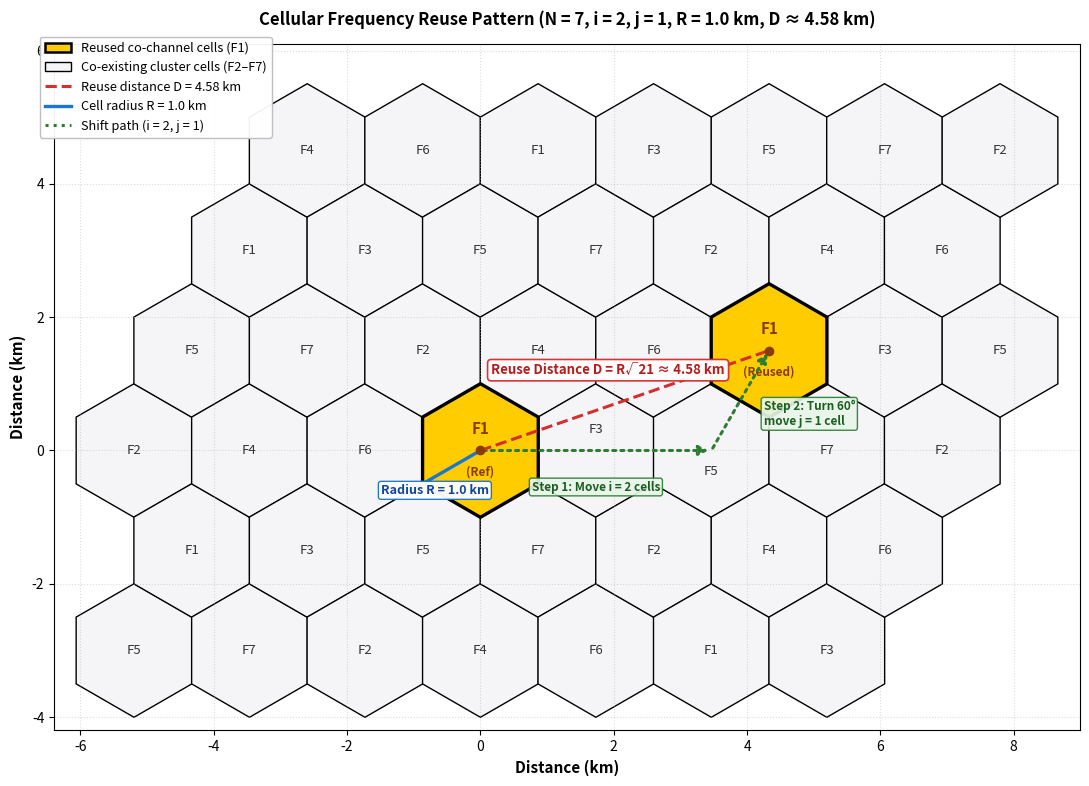
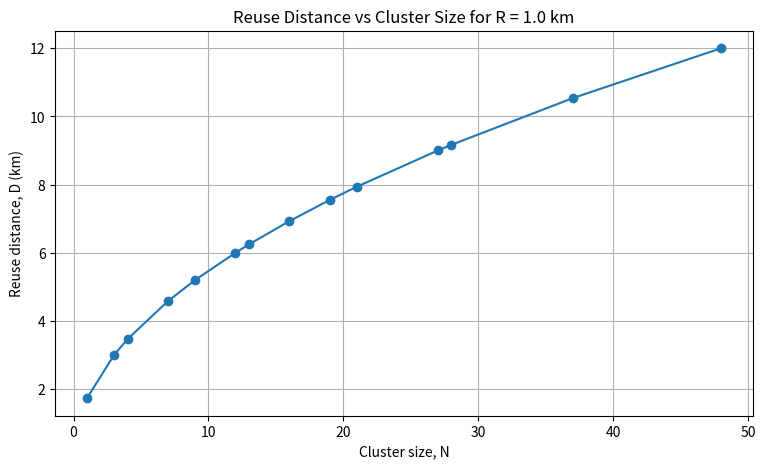
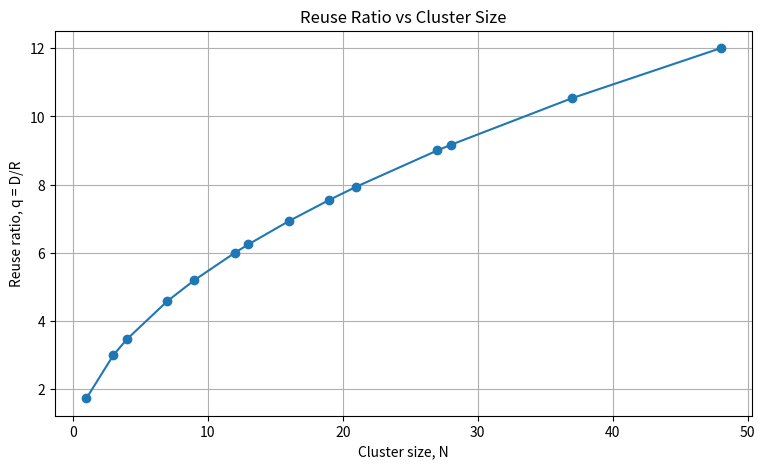

Python code for these plots, in order:
"""
Experiment 02: Calculation of Co-channel Reuse Distance and Reuse Ratio
Course: Mobile and Cellular Communication Laboratory
Course Code: ICT-4204
"""

import numpy as np
import matplotlib.pyplot as plt
from matplotlib.patches import Polygon, Patch
from matplotlib.lines import Line2D

# Configurable parameters
R_KM = 1.0   # cell radius (km)
I_SHIFT = 2  # hexagonal shift parameter i
J_SHIFT = 1  # hexagonal shift parameter j
MAX_SHIFT = 4  # largest i and j used to list valid cluster sizes


def cluster_size(i, j):
    """Valid hexagonal cluster size N = i^2 + i*j + j^2."""
    return i**2 + i * j + j**2


def reuse_ratio(n_cluster):
    """Co-channel reuse ratio q = D/R = sqrt(3N)."""
    return np.sqrt(3 * n_cluster)


def valid_cluster_sizes(max_shift):
    """All valid cluster sizes for 0 <= i, j <= max_shift (excluding i = j = 0)."""
    sizes = set()
    for ii in range(0, max_shift + 1):
        for jj in range(0, max_shift + 1):
            if ii == 0 and jj == 0:
                continue
            sizes.add(cluster_size(ii, jj))
    return np.array(sorted(sizes))


def plot_frequency_reuse_pattern(r_km=1.0, i=2, j=1):
    """
    Plot a textbook-quality hexagonal cellular frequency reuse pattern for cluster size N = i^2 + ij + j^2.
    Highlights two nearest co-channel cells (F1) separated by reuse distance D = R * sqrt(3*N).
    Uses manually computed pointy-top hexagon vertices with Polygon to guarantee gap-free tiling.
    """
    n_cluster = cluster_size(i, j)
    q = reuse_ratio(n_cluster)
    d_km = r_km * q
    r_draw_km = r_km * 1.002  # drawing overlap to eliminate raster hairlines

    # Pointy-top hexagon vertex angles (points at top and bottom: 30°, 90°, 150°, 210°, 270°, 330°)
    angles = np.array([30, 90, 150, 210, 270, 330]) * np.pi / 180.0

    def get_hexagon_vertices(center, radius):
        """Return 6x2 array of vertices for a pointy-top hexagon centered at center."""
        x = center[0] + radius * np.cos(angles)
        y = center[1] + radius * np.sin(angles)
        return np.column_stack([x, y])

    # Basis displacement vectors for pointy-top hexagon centers (adjacent center distance = sqrt(3)*R)
    d_step = np.sqrt(3) * r_km
    u1 = np.array([d_step, 0.0])
    u2 = np.array([d_step * 0.5, d_step * np.sqrt(3) / 2.0])

    # Coordinates of reference cell (0, 0) and nearest co-channel cell (i, j)
    ref_idx = (0, 0)
    target_idx = (i, j)
    c_ref = ref_idx[0] * u1 + ref_idx[1] * u2
    c_target = target_idx[0] * u1 + target_idx[1] * u2

    # Numerical verification of distance between cell centers
    center_distance_km = np.linalg.norm(c_target - c_ref)
    distance_verified = np.isclose(center_distance_km, d_km)

    print(f"Cluster size N                  = {n_cluster}")
    print(f"Cell radius R                   = {r_km:.2f} km")
    print(f"Reuse ratio q                   = {q:.4f}")
    print(f"Co-channel reuse distance D     = {d_km:.4f} km")
    print(f"Distance between cell centers   = {center_distance_km:.4f} km")
    print(f"Numerical verification (dist==D): {distance_verified}")
    print()

    # Construct hexagonal grid cells with frequency group assignment F1..F7
    cells_to_draw = []
    for u in range(-3, 5):
        for v in range(-2, 4):
            pos = u * u1 + v * u2
            if -5.5 <= pos[0] <= 8.5 and -4.0 <= pos[1] <= 5.0:
                freq = ((2 * u + 3 * v) % 7) + 1
                cells_to_draw.append((u, v, pos, freq))

    fig, ax = plt.subplots(figsize=(11, 8.5))

    # Draw each cell using Polygon with manually computed vertices
    for u, v, pos, freq in cells_to_draw:
        is_ref = (u == ref_idx[0] and v == ref_idx[1])
        is_target = (u == target_idx[0] and v == target_idx[1])
        is_highlighted = is_ref or is_target

        verts = get_hexagon_vertices(pos, r_draw_km)
        facecolor = '#FFCC00' if is_highlighted else '#F5F5F7'
        edgecolor = 'black'
        linewidth = 2.4 if is_highlighted else 1.0

        poly = Polygon(
            verts, closed=True,
            facecolor=facecolor, edgecolor=edgecolor, linewidth=linewidth,
            zorder=2 if is_highlighted else 1
        )
        ax.add_patch(poly)

        # Label cells
        if is_ref:
            ax.text(pos[0], pos[1] + 0.32, "F1", ha='center', va='center',
                    fontsize=11, fontweight='bold', color='#8A3B00', zorder=4)
            ax.text(pos[0], pos[1] - 0.32, "(Ref)", ha='center', va='center',
                    fontsize=8.5, fontweight='bold', color='#8A3B00', zorder=4)
        elif is_target:
            ax.text(pos[0], pos[1] + 0.32, "F1", ha='center', va='center',
                    fontsize=11, fontweight='bold', color='#8A3B00', zorder=4)
            ax.text(pos[0], pos[1] - 0.32, "(Reused)", ha='center', va='center',
                    fontsize=8.5, fontweight='bold', color='#8A3B00', zorder=4)
        elif (u, v) == (1, 0):
            ax.text(pos[0], pos[1] + 0.32, f"F{freq}", ha='center', va='center',
                    fontsize=9.5, color='#333333', zorder=3)
        elif (u, v) == (2, 0):
            ax.text(pos[0], pos[1] - 0.32, f"F{freq}", ha='center', va='center',
                    fontsize=9.5, color='#333333', zorder=3)
        else:
            ax.text(pos[0], pos[1], f"F{freq}", ha='center', va='center',
                    fontsize=9.5, color='#333333', zorder=3)

    # Highlight cell centers
    ax.plot(c_ref[0], c_ref[1], 'o', color='#8A3B00', markersize=6, zorder=6)
    ax.plot(c_target[0], c_target[1], 'o', color='#8A3B00', markersize=6, zorder=6)

    # 1. Co-channel reuse distance D line
    ax.plot([c_ref[0], c_target[0]], [c_ref[1], c_target[1]],
            color='#D32F2F', linestyle='--', linewidth=2.2, zorder=5)

    mid_d = (c_ref + c_target) / 2.0
    ax.text(
        mid_d[0] - 0.25, mid_d[1] + 0.35,
        f"Reuse Distance D = R√21 ≈ {d_km:.2f} km",
        fontsize=9.5, fontweight='bold', color='#B71C1C',
        ha='center', va='bottom',
        bbox=dict(boxstyle='round,pad=0.28', facecolor='#FFFFFF', edgecolor='#D32F2F', linewidth=1.2, alpha=0.96),
        zorder=7
    )

    # 2. Cell radius R line in reference cell (center to bottom-left vertex)
    v_bl = c_ref + np.array([-np.sqrt(3) / 2.0 * r_km, -0.5 * r_km])
    ax.plot([c_ref[0], v_bl[0]], [c_ref[1], v_bl[1]],
            color='#1976D2', linestyle='-', linewidth=2.4, zorder=5)
    ax.plot(v_bl[0], v_bl[1], 's', color='#1976D2', markersize=4, zorder=6)
    mid_r = (c_ref + v_bl) / 2.0
    ax.text(
        mid_r[0] - 0.25, mid_r[1] - 0.25,
        f"Radius R = {r_km:.1f} km",
        fontsize=9, fontweight='bold', color='#0D47A1',
        ha='center', va='top',
        bbox=dict(boxstyle='round,pad=0.2', facecolor='#FFFFFF', edgecolor='#1976D2', linewidth=1.0, alpha=0.96),
        zorder=7
    )

    # 3. Shift trajectory (i = 2, j = 1)
    step_i_end = c_ref + i * u1
    ax.annotate("", xy=step_i_end, xytext=c_ref,
                arrowprops=dict(arrowstyle="-|>", color='#2E7D32', linestyle=':', lw=2.2, mutation_scale=14),
                zorder=4)
    ax.annotate("", xy=c_target, xytext=step_i_end,
                arrowprops=dict(arrowstyle="-|>", color='#2E7D32', linestyle=':', lw=2.2, mutation_scale=14),
                zorder=4)

    ax.text(step_i_end[0] / 2.0, step_i_end[1] - 0.45, f"Step 1: Move i = {i} cells",
            ha='center', va='top', fontsize=8.5, color='#1B5E20', fontweight='bold',
            bbox=dict(boxstyle='round,pad=0.2', facecolor='#E8F5E9', edgecolor='#2E7D32', alpha=0.92),
            zorder=6)

    mid_j = (step_i_end + c_target) / 2.0
    ax.text(mid_j[0] + 0.35, mid_j[1] - 0.2, f"Step 2: Turn 60°\nmove j = {j} cell",
            ha='left', va='center', fontsize=8.5, color='#1B5E20', fontweight='bold',
            bbox=dict(boxstyle='round,pad=0.2', facecolor='#E8F5E9', edgecolor='#2E7D32', alpha=0.92),
            zorder=6)

    # Labels, title, grid, equal aspect ratio
    ax.set_xlabel("Distance (km)", fontsize=11, fontweight='semibold')
    ax.set_ylabel("Distance (km)", fontsize=11, fontweight='semibold')
    ax.set_title(
        f"Cellular Frequency Reuse Pattern (N = {n_cluster}, i = {i}, j = {j}, R = {r_km:.1f} km, D ≈ {d_km:.2f} km)",
        fontsize=12, fontweight='bold', pad=14
    )
    ax.set_aspect('equal')
    ax.grid(True, linestyle=':', alpha=0.45)

    # Clear legend
    legend_elements = [
        Patch(facecolor='#FFCC00', edgecolor='black', linewidth=1.8, label='Reused co-channel cells (F1)'),
        Patch(facecolor='#F5F5F7', edgecolor='black', linewidth=1.0, label='Co-existing cluster cells (F2–F7)'),
        Line2D([0], [0], color='#D32F2F', linestyle='--', linewidth=2.2, label=f'Reuse distance D = {d_km:.2f} km'),
        Line2D([0], [0], color='#1976D2', linestyle='-', linewidth=2.4, label=f'Cell radius R = {r_km:.1f} km'),
        Line2D([0], [0], color='#2E7D32', linestyle=':', linewidth=2.2, label=f'Shift path (i = {i}, j = {j})'),
    ]
    ax.legend(handles=legend_elements, loc='upper left', bbox_to_anchor=(-0.02, 1.02),
              framealpha=0.95, edgecolor='#BDBDBD', fontsize=9.2)

    all_x = [p[0] for _, _, p, _ in cells_to_draw]
    all_y = [p[1] for _, _, p, _ in cells_to_draw]
    ax.set_xlim(min(all_x) - 1.2, max(all_x) + 1.2)
    ax.set_ylim(min(all_y) - 1.2, max(all_y) + 1.6)

    plt.tight_layout()


def main():
    # 1. Single example calculations
    N = cluster_size(I_SHIFT, J_SHIFT)
    q = reuse_ratio(N)
    D_km = R_KM * q

    print(f"Shift parameters (i, j) = ({I_SHIFT}, {J_SHIFT})")
    print(f"Cluster size N          = {N}")
    print(f"Cell radius R           = {R_KM:.2f} km")
    print(f"Reuse ratio q           = {q:.4f}")
    print(f"Reuse distance D        = {D_km:.4f} km")
    print()

    # 2. Cellular frequency reuse pattern visualization
    plot_frequency_reuse_pattern(R_KM, I_SHIFT, J_SHIFT)

    # 3. Several valid cluster sizes
    sizes = valid_cluster_sizes(MAX_SHIFT)
    reuse_ratios = reuse_ratio(sizes)
    reuse_distances = R_KM * reuse_ratios

    print("Some valid cluster sizes:", sizes.tolist())

    # 4. Reuse distance versus cluster size
    plt.figure(figsize=(9, 5))
    plt.plot(sizes, reuse_distances, marker="o")
    plt.xlabel("Cluster size, N")
    plt.ylabel("Reuse distance, D (km)")
    plt.title(f"Reuse Distance vs Cluster Size for R = {R_KM:.1f} km")
    plt.grid(True)

    # 5. Reuse ratio versus cluster size
    plt.figure(figsize=(9, 5))
    plt.plot(sizes, reuse_ratios, marker="o")
    plt.xlabel("Cluster size, N")
    plt.ylabel("Reuse ratio, q = D/R")
    plt.title("Reuse Ratio vs Cluster Size")
    plt.grid(True)

    plt.show()


if __name__ == "__main__":
    main()
